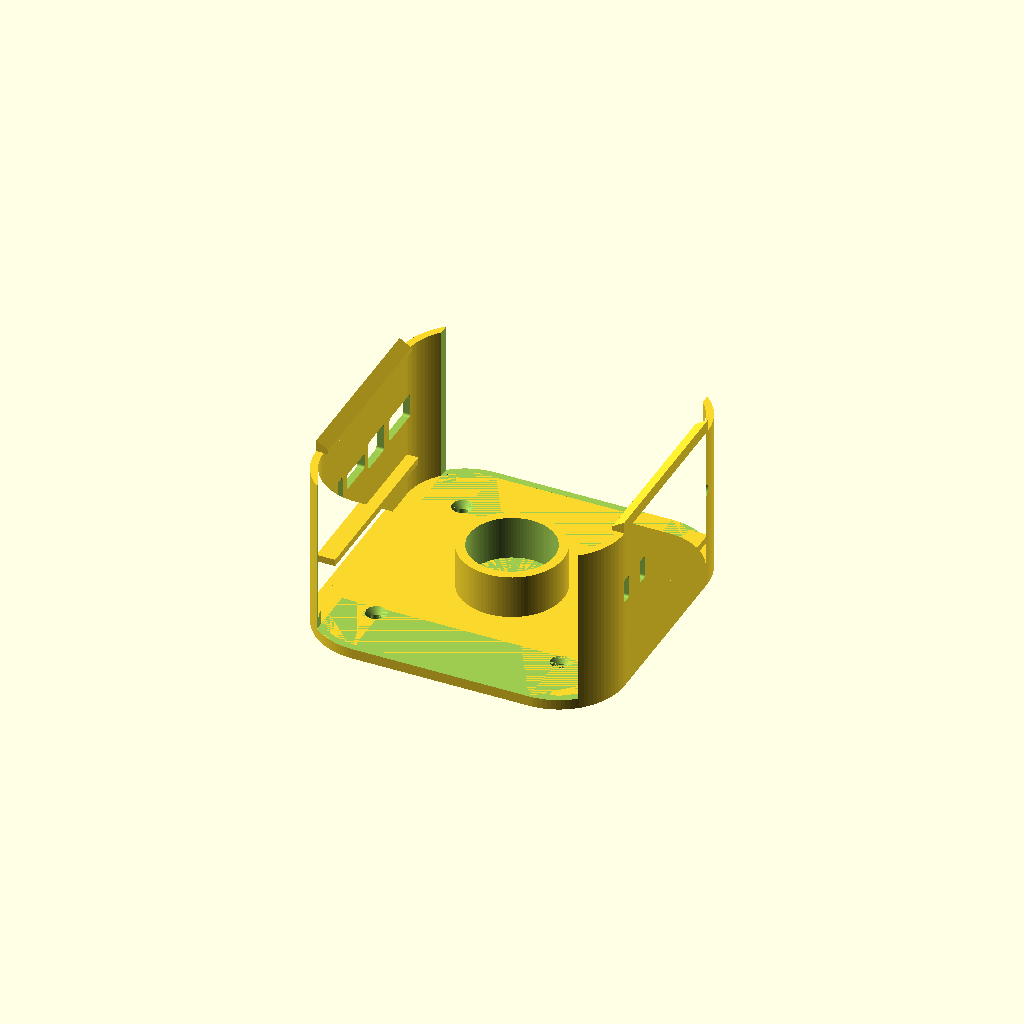
Cell 1 — every parameter at its default value.
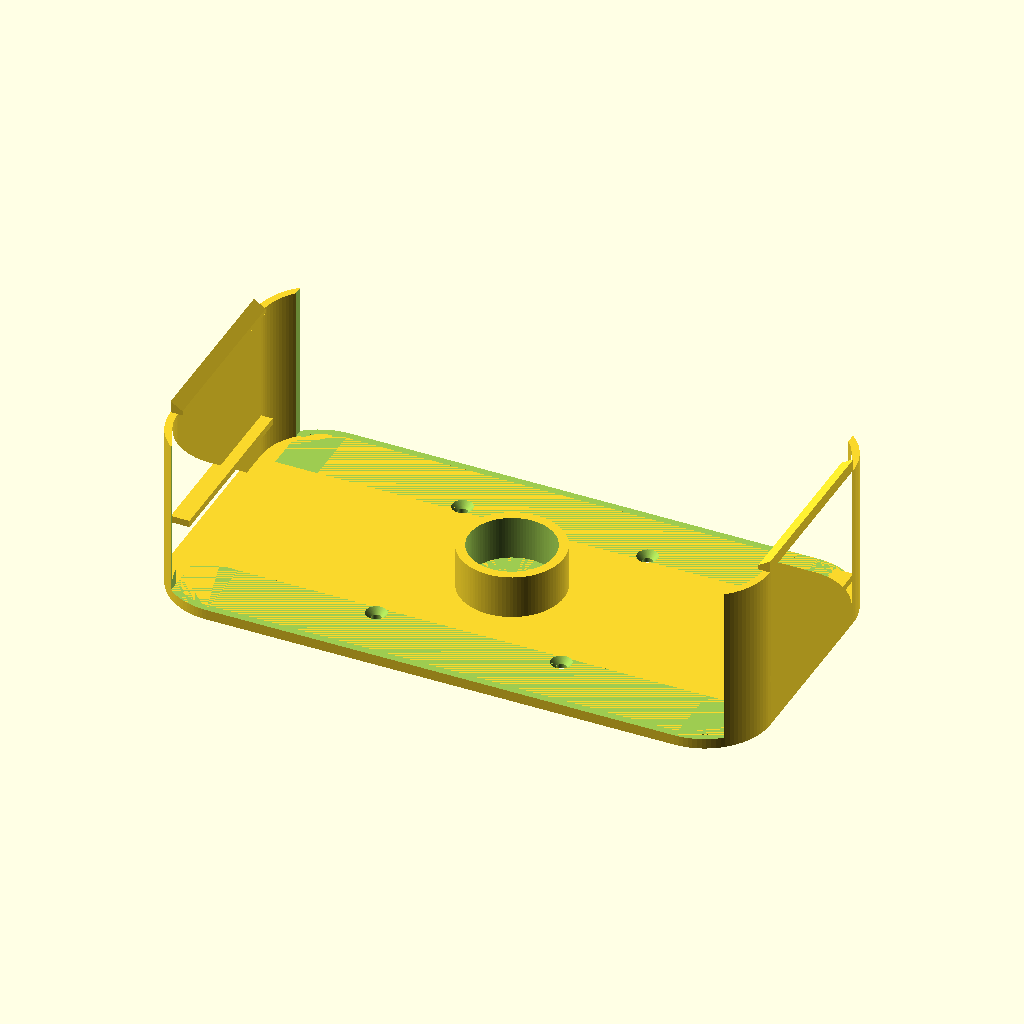
Cell 2 — mini_w set to 254, the other parameters unchanged.
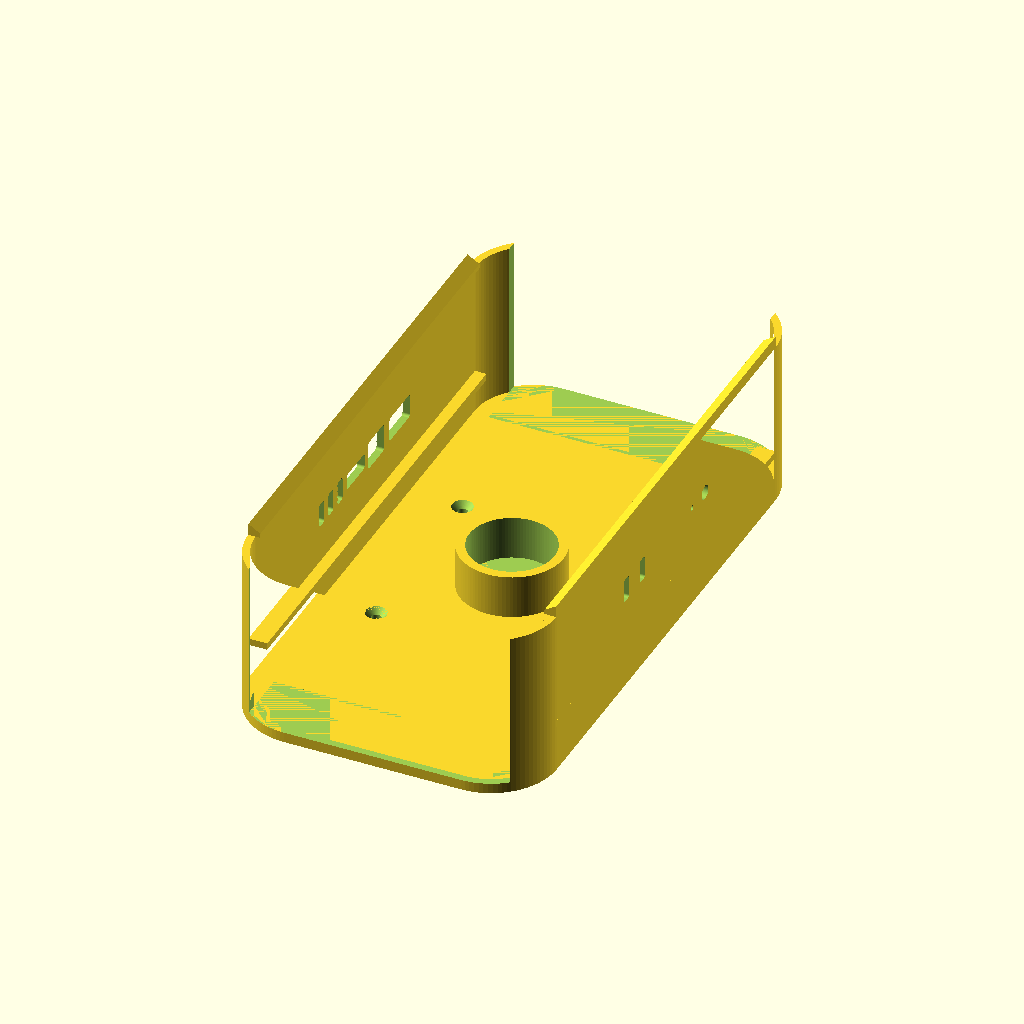
Cell 3: the same model with mini_h = 254.
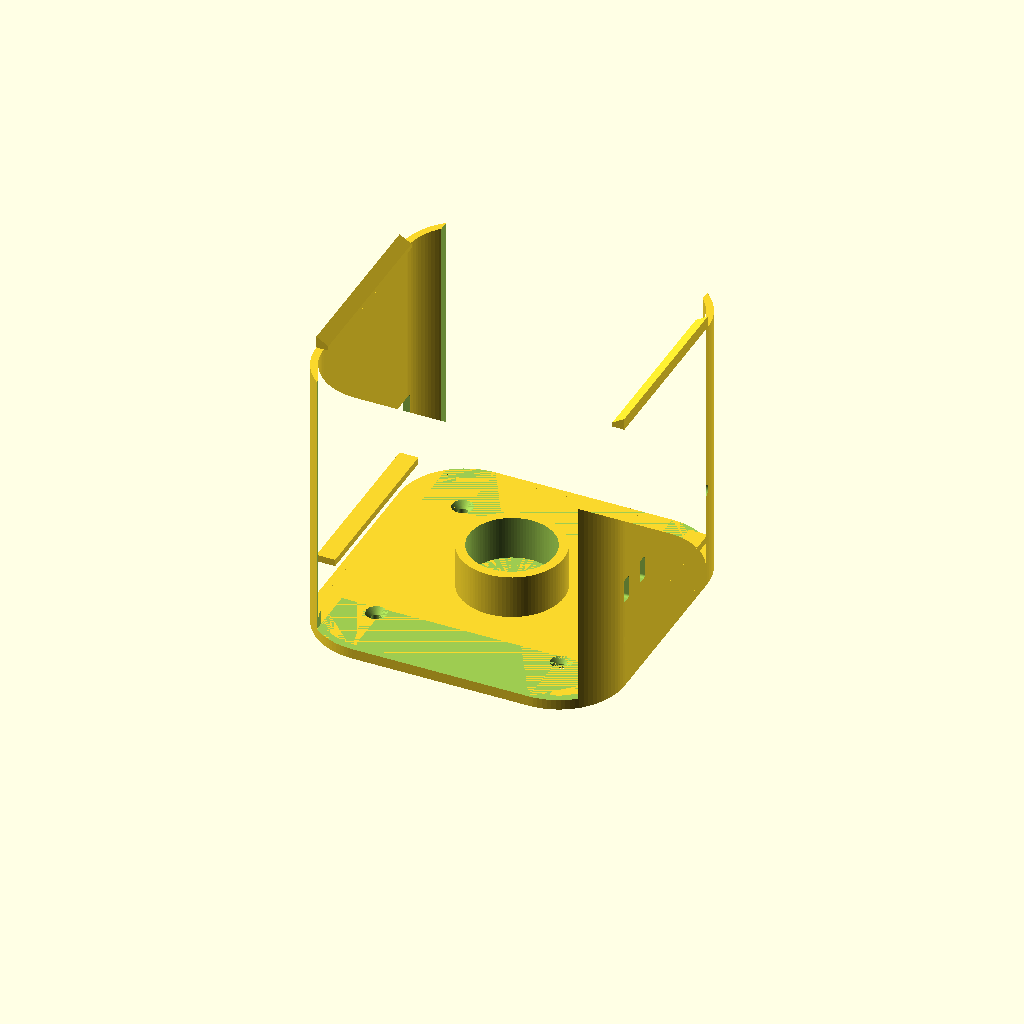
Cell 4 — mini_t set to 100, the other parameters unchanged.
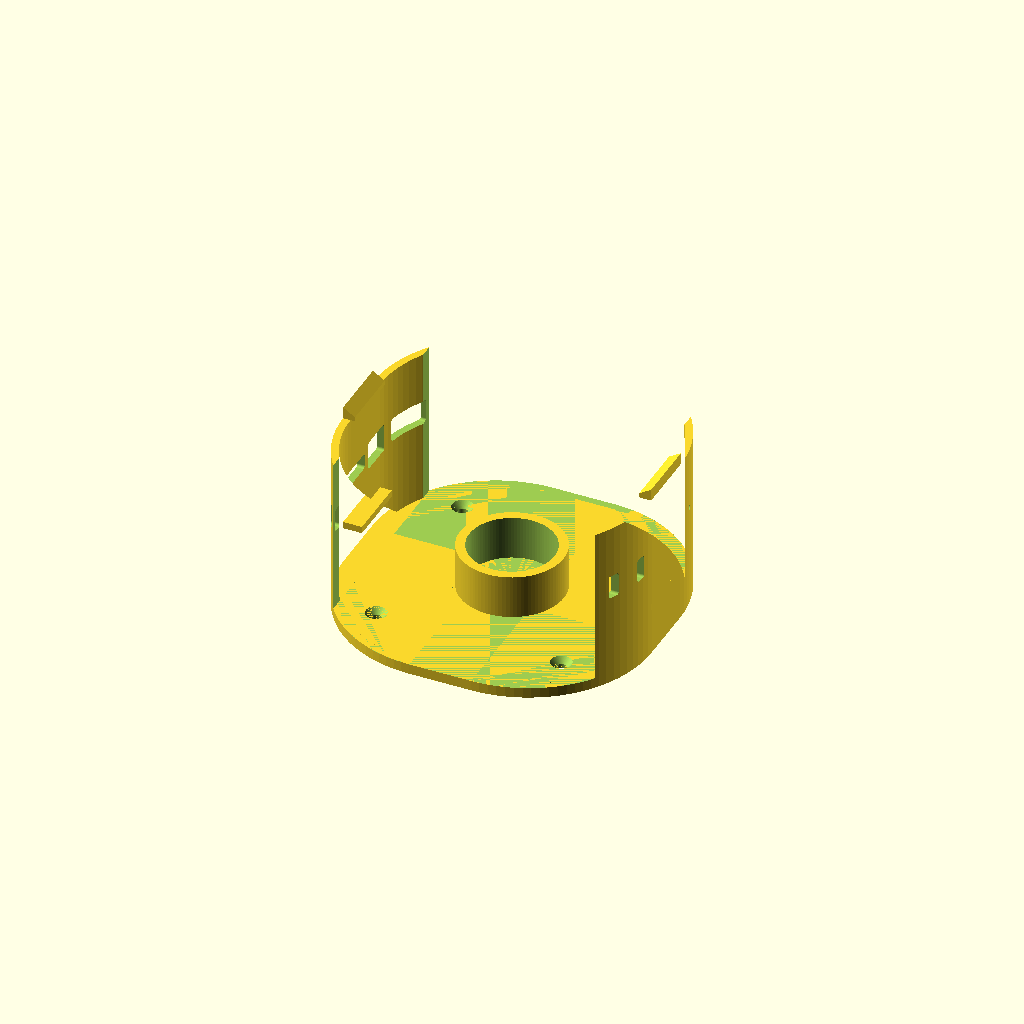
Cell 5: the same model with corner_r = 50.
All cells are drawn from one camera (rotation 55°, 0°, 25°, orthographic, colour scheme Cornfield), so only the parameter changes between them.
OpenSCAD source file versions/v06_rest-ridges_inner-screws_hollow-standoff.scad:
// ============================================================
//  Mac Mini (M4 / M4 Pro) Wall Mount  —  parametric, corner-hugging
//  Spec: docs/superpowers/specs/2026-06-17-macmini-wall-mount-design.md
//
//  Orientation (mounted on wall, +Z = out of wall toward room):
//    - Apple-logo (top) face   -> room (+Z)
//    - Bottom face (intake+power button) -> wall, held off by standoff
//    - Back edge (6 ports + exhaust) -> DOWN (-Y), open
//    - Front edge (USB-C + headphone) -> UP (+Y), open
//
//  Retention: four corner pockets conform to the Mini's 25 mm rounded
//  corners and cup them -> they hold the Mini in-plane (incl. its weight)
//  with no separate ledges. Flexible left/right side rails carry snap
//  hooks that retain it in Z. Central standoff sets the air/finger gap.
//  Top & bottom straight edges are left open for the ports + exhaust.
//  Print backplate-down (no supports); material: ASA.
// ============================================================

/* ---------- Mac Mini dimensions (Apple M4/M4 Pro chassis) ---------- */
mini_w   = 127;   // width  (X)
mini_h   = 127;   // height (Y)
mini_t   = 50;    // thickness (Z, wall -> room)
corner_r = 25;    // rounded-corner radius (measured from Macmini.glb; tunable)

/* ---------- Fit / structure ---------- */
fit      = 0.4;   // per-side clearance around the Mini
gap      = 19.05; // back spacer = 3/4 inch (intake gap + power-button access)
back_th  = 4.5;   // backplate thickness
wall_th  = 3.2;   // capture-wall thickness
lip_flat = 2.0;   // flat catch depth of the side snap hooks
screw_xy = 40.3;  // screw-hole position (moved 1/2 inch toward centre, from 53)
ridge_w  = 5;     // rest-ridge protrusion from the side rails (Mini base sits on it)
ridge_h  = 3;     // rest-ridge thickness (top flush with the Mini base)
port_post = 7;    // structure kept at each END of the open port edges
                  // (opening width = mini_w + 2*fit - 2*port_post). Ports
                  // span nearly full width, so this is decoupled from corner_r.

/* ---------- Wall screws (#8 wood screw / drywall anchor) ---------- */
screw_d  = 4.5;   // shank clearance
head_d   = 9.0;   // countersink head dia
csink    = 2.6;   // countersink depth

/* ---------- Airflow vents in the side rails ---------- */
vent     = false; // airflow vents CLOSED
vent_h   = 16;    // slot height (Y)
vent_z0  = 8;     // slot bottom (Z)
vent_z1  = gap;   // slot top (Z)

$fn = 96;

/* ---------- Derived ---------- */
sw  = mini_w + 2*fit;          // slot width
sh  = mini_h + 2*fit;          // slot height
cr  = corner_r + fit;          // slot corner radius
ow  = sw + 2*wall_th;          // frame outer width
oh  = sh + 2*wall_th;          // frame outer height
orr = cr + wall_th;            // frame outer corner radius
zmb = back_th + gap;           // Mini bottom (intake/wall) face (Z)
zmt = zmb + mini_t;            // Mini top (logo/room) face (Z)
port_z = zmb + 22;             // port band centre: ~22mm above the wall-side face
rx  = sw/2;                    // inner face of side rail (X)
sy  = sh/2 - corner_r;         // half-length of a straight side edge (Y)
ox  = sw/2 - port_post;        // half-width of open top/bottom port section (X)
ex  = screw_xy;                // screw X (within minimized footprint)
ey  = screw_xy;                // screw Y (within minimized footprint)

/* ============================================================ */

// 2D rounded rectangle, w x h, corner radius r, centred
module rrect(w, h, r) offset(r) square([w - 2*r, h - 2*r], center = true);

module backplate() {
    // minimized footprint: just the rounded frame body, no protruding screw ears
    linear_extrude(back_th)
        rrect(ow, oh, orr);
}

module standoff() {
    // central pad (contacts the Mini's central base puck) — hollowed to save plastic
    difference() {
        cylinder(h = zmb, d = 45);
        translate([0, 0, back_th]) cylinder(h = zmb, d = 45 - 2*4);  // 4 mm ring wall
    }
}

// rest ridges: ledges on the side rails the Mini's base perimeter sits on
module rest_ridge_right() {
    translate([rx - ridge_w, -sy, zmb - ridge_h])
        cube([ridge_w + wall_th, 2*sy, ridge_h]);
}
module rest_ridges() { rest_ridge_right(); mirror([1,0,0]) rest_ridge_right(); }

// Rounded capture frame, full height, with top & bottom straight sections opened
module frame() {
    difference() {
        linear_extrude(zmt)
            difference() { rrect(ow, oh, orr); rrect(sw, sh, cr); }
        // open the top & bottom port edges across the full opening width.
        // cut from the start of the corner arc (sh/2 - corner_r) outward, so
        // the rounded corner material in front of the outer ports is removed
        // too. stops short of the central standoff (y stays > slot-corner).
        oy0 = sh/2 - corner_r - 2;
        oy1 = oh/2 + 2;
        for (s = [-1, 1])
            translate([-ox, (s > 0) ? oy0 : -oy1, back_th])
                cube([2*ox, oy1 - oy0, zmt - back_th + 10]);
    }
}

// Snap hook sitting on top of one side rail (right); left = mirror.
module side_hook_right() {
    pts = [
        [rx - lip_flat, zmt],                       // catch tip (over the Mini)
        [rx + wall_th,  zmt],                        // outer (over the wall top)
        [rx + wall_th,  zmt + wall_th + lip_flat],
        [rx - lip_flat, zmt + lip_flat]              // 45-deg self-supporting top
    ];
    translate([0, sy, 0])
        rotate([90, 0, 0])
            linear_extrude(height = 2*sy)            // only along the straight edge
                polygon(pts);
}

module side_hooks() {
    side_hook_right();
    mirror([1,0,0]) side_hook_right();
}

module screw_hole() {
    translate([0,0,-1]) cylinder(h = back_th + 2, d = screw_d);
    translate([0,0,back_th - csink])
        cylinder(h = csink + 0.01, d1 = screw_d, d2 = head_d);
}

module vents_right() {
    for (yy = [-24, 0, 24])
        translate([rx - 2, yy - vent_h/2, vent_z0])
            cube([wall_th + 4, vent_h, vent_z1 - vent_z0]);
}

/* ---------- Port cutouts (traced from Macmini.glb, +1mm clearance) ----------
   Mini rotated so its port faces meet the side rails (logo faces room).
   Each entry = [ Y centre, width(Y), height(Z) ];  height < 0 = round port. */
cut_ports  = true;
back_ports = [        // 6 ports on the -X rail
    [-40.75,  4.7, 10.5],   // Thunderbolt 1
    [-32.25,  4.7, 10.5],   // Thunderbolt 2
    [-23.65,  4.7, 10.5],   // Thunderbolt 3
    [ -9.00, 17.1,  7.0],   // HDMI
    [ 10.00, 14.6, 12.6],   // Ethernet
    [ 32.05, 19.1, 10.7],   // Power
];
front_ports = [       // 3 ports on the +X rail
    [-37.00,  4.7, 10.5],   // USB-C
    [-22.10,  4.7, 10.5],   // USB-C
    [ 36.40,  6.2, -6.2],   // headphone (round)
];

// Power-status LED hole (NOT in the GLB -- position estimated; verify on a real unit)
led    = true;
led_y  = 24.4;         // front, between the USB-C pair and the headphone (loop-selected off the model)
led_z  = 45.7;         // port-band height (the flush ~1.9mm status light)
led_d  = 2.2;          // very small circle, plain through-hole (no inlay)

module port_slot(sgn, yc, w, h, zc = port_z, r = 1.2) {
    translate([sgn * 65, yc, zc])
        rotate([0, 90, 0]) {
            if (h < 0)
                cylinder(h = 40, d = w, center = true);          // round
            else
                linear_extrude(height = 40, center = true)       // rounded rect
                    offset(r) square([max(h-2*r,0.1), max(w-2*r,0.1)], center = true);
        }
}
module port_cuts() {
    for (p = back_ports)  port_slot(-1, p[0], p[1], p[2]);
    for (p = front_ports) port_slot( 1, p[0], p[1], p[2]);
    if (led) port_slot(1, led_y, led_d, -led_d, led_z);   // round LED hole, front rail
}

module mount() {
    difference() {
        union() {
            backplate();
            standoff();
            frame();
            side_hooks();
            rest_ridges();
        }
        for (a = [-1, 1], b = [-1, 1])               // 4 wall screws
            translate([a*ex, b*ey, 0]) screw_hole();
        if (vent) { vents_right(); mirror([1,0,0]) vents_right(); }
        if (cut_ports) port_cuts();                  // port holes in the side rails
    }
}

mount();
Parameter table extracted from the source (name, type, default, range or options):
mini_w: number, default 127
mini_h: number, default 127
mini_t: number, default 50
corner_r: number, default 25
fit: number, default 0.4
gap: number, default 19.05
back_th: number, default 4.5
wall_th: number, default 3.2
lip_flat: number, default 2
screw_xy: number, default 40.3
ridge_w: number, default 5
ridge_h: number, default 3
port_post: number, default 7
screw_d: number, default 4.5
head_d: number, default 9
csink: number, default 2.6
vent: bool, default false
vent_h: number, default 16
vent_z0: number, default 8
